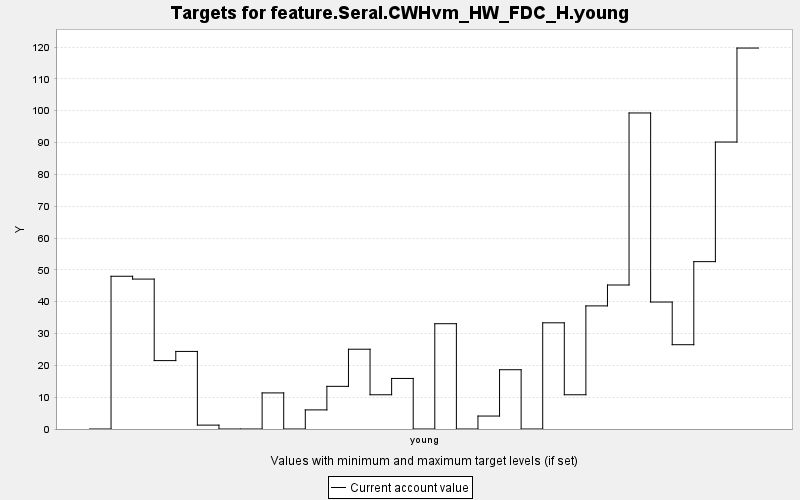

The data file committed next to this chart (first rows):
TARGET, PERIOD, YEAR, PERIODWIDTH, MINIMUM, MAXIMUM, MINWEIGHT, MAXWEIGHT, CURRENT, SUMMARY
feature.Seral.CWHvm_HW_FDC_H.young, 0, 0, 10.0, 0.0, 10000, 1.0, 1.0, 0.0, 0.0
feature.Seral.CWHvm_HW_FDC_H.young, 1, 10, 10.0, 0.0, 10000, 1.0, 1.0, 47.99, 0.0
feature.Seral.CWHvm_HW_FDC_H.young, 2, 20, 10.0, 0.0, 10000, 1.0, 1.0, 47.1, 0.0
feature.Seral.CWHvm_HW_FDC_H.young, 3, 30, 10.0, 0.0, 10000, 1.0, 1.0, 21.49, 0.0
feature.Seral.CWHvm_HW_FDC_H.young, 4, 40, 10.0, 0.0, 10000, 1.0, 1.0, 24.38, 0.0
feature.Seral.CWHvm_HW_FDC_H.young, 5, 50, 10.0, 0.0, 10000, 1.0, 1.0, 1.222, 0.0
feature.Seral.CWHvm_HW_FDC_H.young, 6, 60, 10.0, 0.0, 10000, 1.0, 1.0, 0.0, 0.0
feature.Seral.CWHvm_HW_FDC_H.young, 7, 70, 10.0, 0.0, 10000, 1.0, 1.0, 0.0, 0.0
feature.Seral.CWHvm_HW_FDC_H.young, 8, 80, 10.0, 0.0, 10000, 1.0, 1.0, 11.34, 0.0
feature.Seral.CWHvm_HW_FDC_H.young, 9, 90, 10.0, 0.0, 10000, 1.0, 1.0, 0.0, 0.0
feature.Seral.CWHvm_HW_FDC_H.young, 10, 100, 10.0, 0.0, 10000, 1.0, 1.0, 6.002, 0.0
feature.Seral.CWHvm_HW_FDC_H.young, 11, 110, 10.0, 0.0, 10000, 1.0, 1.0, 13.4, 0.0
feature.Seral.CWHvm_HW_FDC_H.young, 12, 120, 10.0, 0.0, 10000, 1.0, 1.0, 25.07, 0.0
feature.Seral.CWHvm_HW_FDC_H.young, 13, 130, 10.0, 0.0, 10000, 1.0, 1.0, 10.76, 0.0
feature.Seral.CWHvm_HW_FDC_H.young, 14, 140, 10.0, 0.0, 10000, 1.0, 1.0, 15.89, 0.0
feature.Seral.CWHvm_HW_FDC_H.young, 15, 150, 10.0, 0.0, 10000, 1.0, 1.0, 0.0, 0.0
feature.Seral.CWHvm_HW_FDC_H.young, 16, 160, 10.0, 0.0, 10000, 1.0, 1.0, 33.08, 0.0
feature.Seral.CWHvm_HW_FDC_H.young, 17, 170, 10.0, 0.0, 10000, 1.0, 1.0, 0.0, 0.0
feature.Seral.CWHvm_HW_FDC_H.young, 18, 180, 10.0, 0.0, 10000, 1.0, 1.0, 4.07, 0.0
feature.Seral.CWHvm_HW_FDC_H.young, 19, 190, 10.0, 0.0, 10000, 1.0, 1.0, 18.62, 0.0
feature.Seral.CWHvm_HW_FDC_H.young, 20, 200, 10.0, 0.0, 10000, 1.0, 1.0, 0.0, 0.0
feature.Seral.CWHvm_HW_FDC_H.young, 21, 210, 10.0, 0.0, 10000, 1.0, 1.0, 33.37, 0.0
feature.Seral.CWHvm_HW_FDC_H.young, 22, 220, 10.0, 0.0, 10000, 1.0, 1.0, 10.76, 0.0
feature.Seral.CWHvm_HW_FDC_H.young, 23, 230, 10.0, 0.0, 10000, 1.0, 1.0, 38.68, 0.0
feature.Seral.CWHvm_HW_FDC_H.young, 24, 240, 10.0, 0.0, 10000, 1.0, 1.0, 45.25, 0.0
feature.Seral.CWHvm_HW_FDC_H.young, 25, 250, 10.0, 0.0, 10000, 1.0, 1.0, 99.3, 0.0
feature.Seral.CWHvm_HW_FDC_H.young, 26, 260, 10.0, 0.0, 10000, 1.0, 1.0, 39.89, 0.0
feature.Seral.CWHvm_HW_FDC_H.young, 27, 270, 10.0, 0.0, 10000, 1.0, 1.0, 26.49, 0.0
feature.Seral.CWHvm_HW_FDC_H.young, 28, 280, 10.0, 0.0, 10000, 1.0, 1.0, 52.58, 0.0
feature.Seral.CWHvm_HW_FDC_H.young, 29, 290, 10.0, 0.0, 10000, 1.0, 1.0, 90.17, 0.0
feature.Seral.CWHvm_HW_FDC_H.young, 30, 300, 10.0, 0.0, 10000, 1.0, 1.0, 119.7, 0.0
